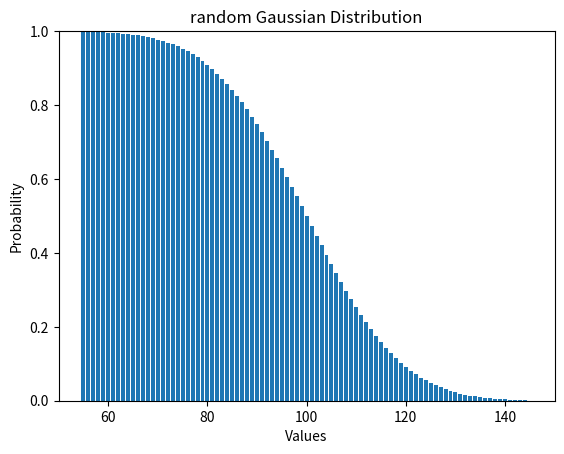
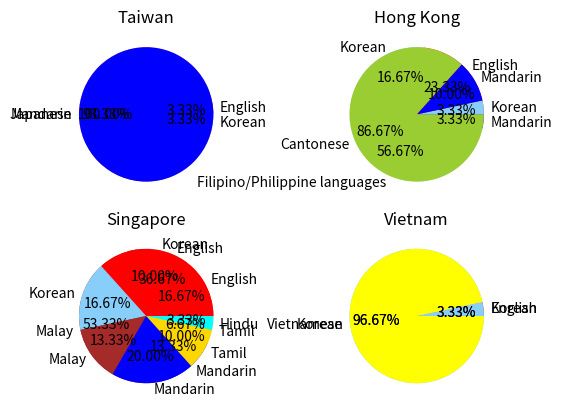

The matplotlib source for these figures, in order:
# -*- coding: utf-8 -*-
"""
Created on Tue Nov 30 03:32:30 2021

[redacted]
"""
from matplotlib import pyplot as plt
import random
import numpy as np
import scipy.stats
from scipy.stats import norm
import pandas as pd

def Normal_distribution():   #iq 標準差 與 語言比例 top 20 trending videos language in asian countries
    mean, sigma = 100, 15
    x = mean + sigma * np.random.randn(10000)
    x=[]
    y=[]
    for i in range(-45,45):
        x0 = mean +i# random.randrange(-20,20)
        # y0=norm.pdf((x0-100)/sigma)   #标准正态分布
        #if i>0 :
        y0=1-norm.cdf((x0-mean)/sigma)   #
       # else:  y0=norm.cdf((x0-mean)/sigma)   #
            
        print("x0=",x0," y0=",y0)
        x.append(x0)
        y.append(y0)
   # n, bins, patches = plt.hist(x, 50, normed=1, facecolor='g', alpha=0.75)
    #plt.subplot(2,2,1)
    plt.xlabel('Values')
    plt.ylabel('Probability')
    plt.title('random Gaussian Distribution')
    plt.bar(x, y)   #.plot 折線圖
    plt.axis([50, 150, 0, 1])
    plt.savefig('iq_plt.png')
    
    plt.show()
     
    df = pd.DataFrame([
    ['Czech Republic', 10228744], ['France', 61083916], ['Germany', 82400996],
    ['Greece', 10706290], ['Italy', 58147733], ['Netherlands', 16570613],
    ['Poland', 38518241], ['Portugal', 10642836]], columns=['country', 'pop'])
    #plt.pie(df['pop'], labels=df['country'],colors = colors, autopct='%1.2f%%')
   
    
    colors = ['red', 'green', 'lightcoral', 'lightskyblue', 'lavender','brown' ,'blue','gold','yellowgreen','cyan',"yellow"]
    la=['English','Thai','Japanese',"Korean","Filipino/Philippine languages","Malay",
        "Mandarin","Tamil","Cantonese"]
    
#  第一圓餅圖    
    plt.figure(dpi=300)
    da=[1,0,28,1,0,0]
    ti="Japan"
    language=[]
    co=[]
    data=[]
    for i in range(4):  
        if da[i]>0:     
            language.append(la[i])
            co.append(colors[i])
            data.append(da[i])
    plt.subplot(2,2,1) # 分割圖 2行 2列 當前第2個位置
    plt.pie(data, labels=language,colors =co, autopct='%1.2f%%') # 圓餅圖
    plt.title(ti)

#  第一圓餅圖    
    da=[7,0,0,5,17,0,1,0]#17 7  5 1
    ti="Philippine"
    language=[]
    co=[]
    data=[]
    for i in range(8):  
        if da[i]>0:     
            language.append(la[i])
            co.append(colors[i])
            data.append(da[i])
    plt.subplot(2,2,2) # 分割圖 2行 2列 當前第2個位置
    plt.pie(data, labels=language,colors =co, autopct='%1.2f%%') # 圓餅圖
    plt.title(ti)    


    la=['English','Thai','Japanese',"Korean","Filipino/Philippine languages","Malay",
        "Mandarin","Tamil","Cantonese"]
 
#  第三圓餅圖    
    da=[5,0,0,3,0,16,4,2]   #youtube vertical video 16 5 4 3 2 
    ti="Malaysia"
    language=[]
    co=[]
    data=[]
    for i in range(8):  
        if da[i]>0:     
            language.append(la[i])
            co.append(colors[i])
            data.append(da[i])
    plt.subplot(2,2,3) # 分割圖 2行 2列 當前第2個位置
    plt.pie(data, labels=language,colors =co, autopct='%1.2f%%') # 圓餅圖
    plt.title(ti)      

#  第三圓餅圖    
    da=[1,0,0,29,0,0,0,0]   #youtube vertical video 16 5 4 3 2 
    ti="Kerean"
    language=[]
    co=[]
    data=[]
    for i in range(8):  
        if da[i]>0:     
            language.append(la[i])
            co.append(colors[i])
            data.append(da[i])
    plt.subplot(2,2,4) # 分割圖 2行 2列 當前第2個位置
    plt.pie(data, labels=language,colors =co, autopct='%1.2f%%') # 圓餅圖
    plt.title(ti) 

    plt.savefig('yt01.png')
    plt.show()



#  第一圓餅圖    
    da=[0,0,0,0,0,0,30,0]#17 7  5 1
    ti="Taiwan"
    language=[]
    co=[]
    data=[]
    for i in range(8):  
        if da[i]>0:     
            language.append(la[i])
            co.append(colors[i])
            data.append(da[i])
    plt.subplot(2,2,1) # 分割圖 2行 2列 當前第2個位置
    plt.pie(data, labels=language,colors =co, autopct='%1.2f%%') # 圓餅圖
    plt.title(ti)    


    la=['English','Thai','Japanese',"Korean","Filipino/Philippine languages","Malay",
        "Mandarin","Tamil","Cantonese","Hindu","Vietnamese"]
    
 
#  第三圓餅圖    
    da=[0,0,0,1,0,0,3,0,26,0]   #youtube vertical video 26 3 1
    ti="Hong Kong"
    language=[]
    co=[]
    data=[]
    for i in range(10):  
        if da[i]>0:     
            language.append(la[i])
            co.append(colors[i])
            data.append(da[i])
    plt.subplot(2,2,2) # 分割圖 2行 2列 當前第2個位置
    plt.pie(data, labels=language,colors =co, autopct='%1.2f%%') # 圓餅圖
    plt.title(ti)      

#  第三圓餅圖    
    da=[11,0,0,5,0,4,6,3,0,1]   #11 c6 m4 t3 k5 h1
    ti="Singapore"
    language=[]
    co=[]
    data=[]
    for i in range(10):  
        if da[i]>0:     
            language.append(la[i])
            co.append(colors[i])
            data.append(da[i])
    plt.subplot(2,2,3) # 分割圖 2行 2列 當前第2個位置
    plt.pie(data, labels=language,colors =co, autopct='%1.2f%%') # 圓餅圖
    plt.title(ti) 


    da=[0,0,0,1,0,0,0,0,0,0,29]   #11 c6 m4 t3 k5 h1
    ti="Vietnam"
    language=[]
    co=[]
    data=[]
    for i in range(11):  
        if da[i]>0:     
            language.append(la[i])
            co.append(colors[i])
            data.append(da[i])
    plt.subplot(2,2,4) # 分割圖 2行 2列 當前第2個位置
    plt.pie(data, labels=language,colors =co, autopct='%1.2f%%') # 圓餅圖
    plt.title(ti) 

    
    plt.savefig('yt02.png',transparent=True)
    #plt.show()    
    
Normal_distribution()



    
def plt():  
        
    xx=[8,16,32,1024,8192,65536,4194304,134217728,536870912,1073741824 ]
    yy=[0.000001706,0.000001032,0.000001068,0.000002530,0.000012470
        ,0.000006879,0.000677733,0.025973167,0.101467126,0.233626252]
    
    
    x2=[8, 16384,16777216,67108864,134217728,268435456,536870912,1073741824 ]
    y2=[0.000000457,0.000003465,0.006285481,0.026389170,0.039899451,0.107264209,0.195144642,0.336236576]
  
    
    x=[256,1000,10000,100000]
    y=[39.76,108.98,294.37,371.1]
    y2=[56.75,153.84,397.63,452.93]
    y3=[70.95,192.51,486.58,553.54]
    
    x=[1000,10000,100000]
    y=[29.36,48.42,65.79]
    y2=[46.73,69.32,111.76]
    y3=[66.89,138.72,285.95]
    
    
    plt.plot(x,y,marker = "o") 
    plt.plot(x,y2,marker = "o") 
    plt.plot(x,y3,marker = "o")  
    
    plt.xlabel("maxIteration")
    plt.ylabel("speedup")
            
    plt.savefig('plt.png')
          
    plt.show()
    
    print("kkk")
    
    byte=1073741824
    
    time=0.233626252
    
    b=byte/1024/1024/time
    print("b=",b)
    
    bb=1073741824
    bb=bb/1024/1024/1024
    print(bb)



def scatter0():
    plt.xlim(630, 650)
    plt.ylim(505, 525)
    xx=[1,2,3]
    yy=[2,3,4]
    plt.scatter(xx, yy, c='red')
             
    plt.savefig('plt.png')
      
    plt.show()
    

